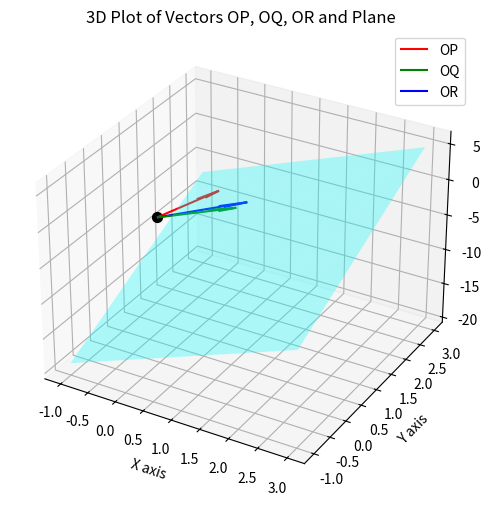

Recreate this plot in Python.
import matplotlib.pyplot as plt
from mpl_toolkits.mplot3d import Axes3D
import numpy as np

# Example values of alpha and beta (you can change them)
alpha, beta = 2, 3  

# Define vectors OP, OQ, OR
OP = np.array([(alpha - 1) / alpha, 1, 1])
OQ = np.array([1, (beta - 1) / beta, 1])
OR = np.array([1, 1, 0.5])

# Create 3D plot
fig = plt.figure(figsize=(8, 6))
ax = fig.add_subplot(111, projection='3d')

# Plot origin
ax.scatter(0, 0, 0, color='k', s=50)

# Plot vectors from origin
ax.quiver(0, 0, 0, *OP, color='r', label='OP')
ax.quiver(0, 0, 0, *OQ, color='g', label='OQ')
ax.quiver(0, 0, 0, *OR, color='b', label='OR')

# Plane: 3x + 3y - z + l = 0
# Find l so that (alpha, beta, 2) lies on it
l = -(3*alpha + 3*beta - 2)

# Create meshgrid for plane
xx, yy = np.meshgrid(np.linspace(-1, 3, 10), np.linspace(-1, 3, 10))
zz = 3*xx + 3*yy + l

# Plot the plane
ax.plot_surface(xx, yy, zz, alpha=0.3, color='cyan')

# Labels and title
ax.set_xlabel('X axis')
ax.set_ylabel('Y axis')
ax.set_zlabel('Z axis')
ax.legend()
ax.set_title("3D Plot of Vectors OP, OQ, OR and Plane")

plt.show()
